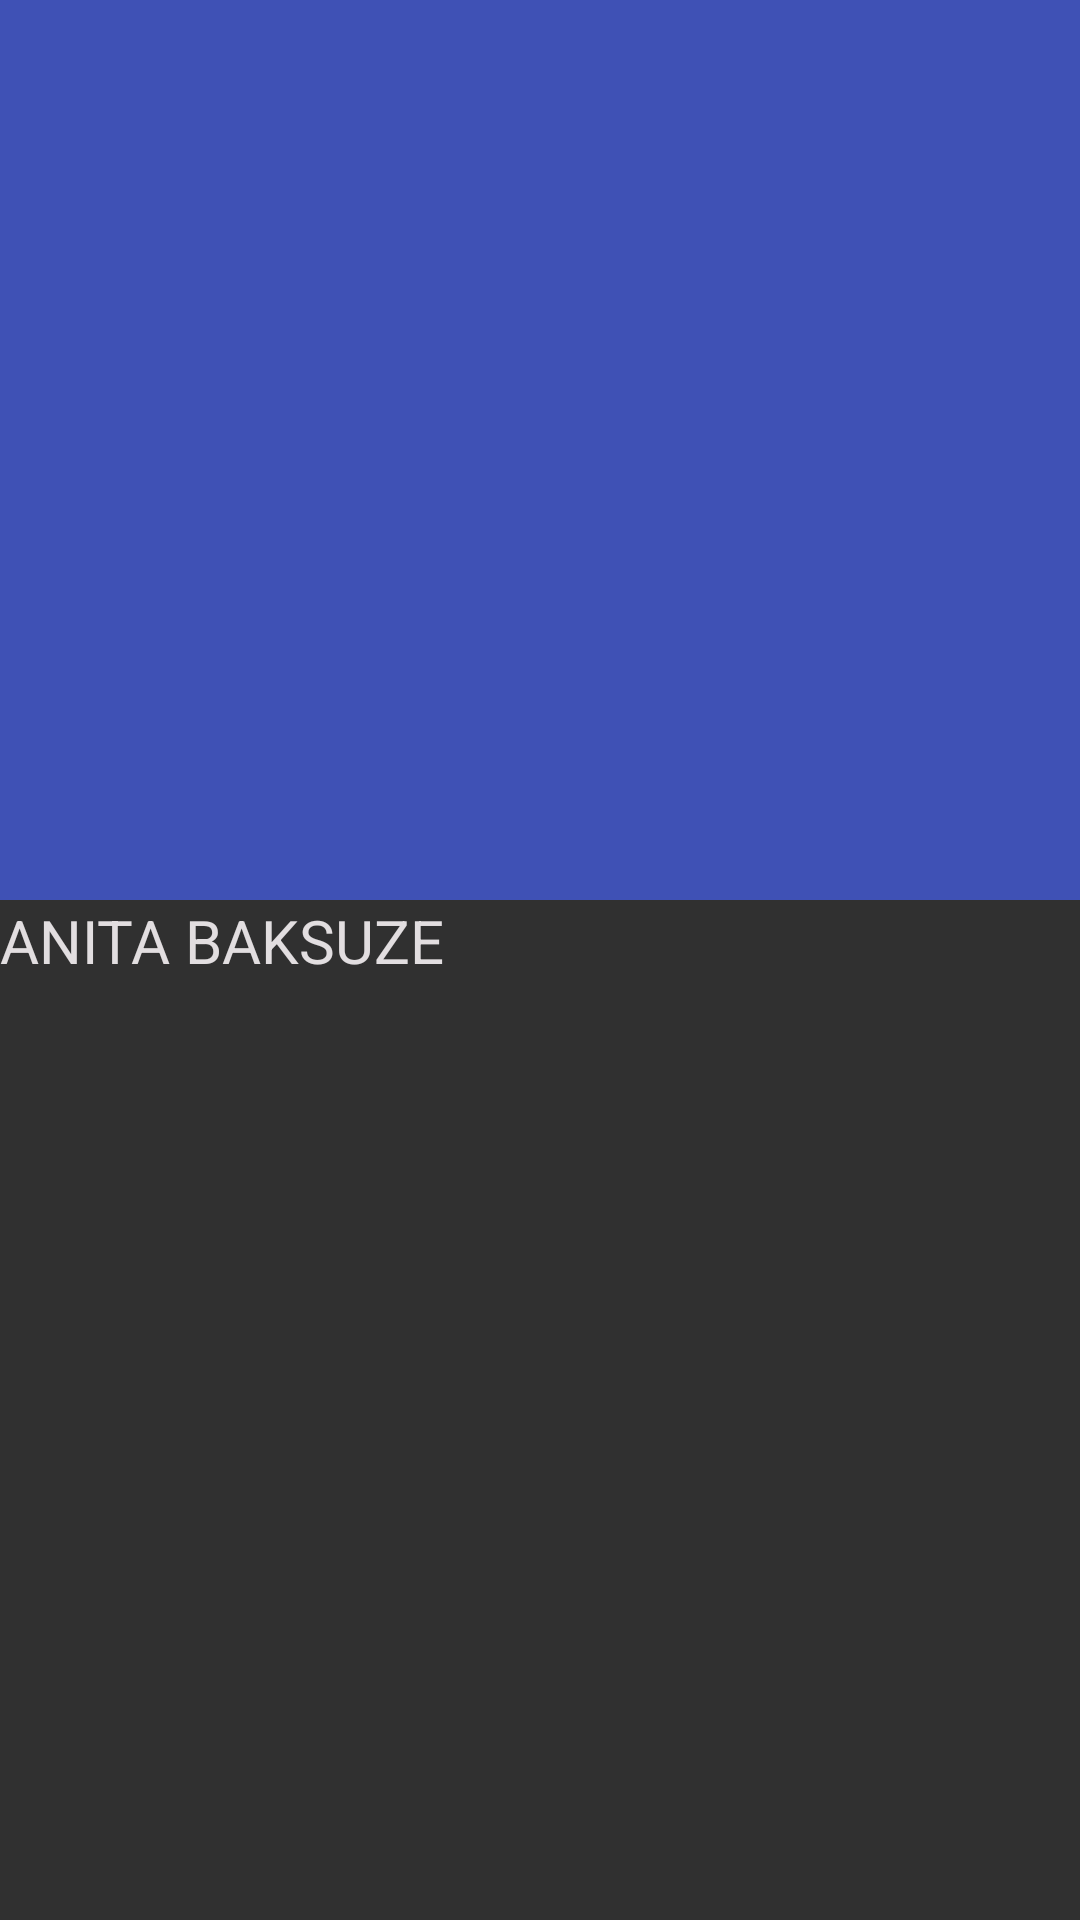

Here is an Android app screen rendered from its layout file. Give the layout XML and the strings, colors and styles it references.
<!-- AndroidManifest.xml: application theme AppTheme -->
<!-- res/layout/activity_movie.xml -->
<?xml version="1.0" encoding="utf-8"?>
<android.support.design.widget.CoordinatorLayout
  xmlns:android="http://schemas.android.com/apk/res/android"
  xmlns:app="http://schemas.android.com/apk/res-auto"
  android:layout_width="match_parent"
  android:layout_height="match_parent"
  android:fitsSystemWindows="true">

  <android.support.design.widget.AppBarLayout
    android:layout_width="match_parent"
    android:layout_height="300dp"
    android:fitsSystemWindows="true">

    <android.support.design.widget.CollapsingToolbarLayout
      android:layout_width="match_parent"
      android:layout_height="match_parent"
      android:fitsSystemWindows="true"
      app:layout_scrollFlags="scroll|exitUntilCollapsed">

      <ImageView
        android:layout_width="match_parent"
        android:layout_height="match_parent"
        android:contentDescription="@null"
        android:fitsSystemWindows="true"
        android:scaleType="centerCrop"
        app:layout_collapseMode="parallax"/>

      <android.support.v7.widget.Toolbar
        android:id="@+id/toolbar"
        android:layout_width="match_parent"
        android:layout_height="?android:attr/actionBarSize"
        app:layout_collapseMode="pin"/>

    </android.support.design.widget.CollapsingToolbarLayout>

  </android.support.design.widget.AppBarLayout>

  <android.support.v4.widget.NestedScrollView
    android:layout_width="match_parent"
    android:layout_height="match_parent"
    app:layout_behavior="@string/appbar_scrolling_view_behavior">

    <TextView
      android:layout_width="match_parent"
      android:layout_height="wrap_content"
      android:text="ANITA BAKSUZE"
      android:textColor="@color/text_white"
      android:textSize="20sp"/>

  </android.support.v4.widget.NestedScrollView>

</android.support.design.widget.CoordinatorLayout>
<!-- resources referenced by this layout -->
<resources>
  <color name="text_white">#e2dee0</color>
  <style name="AppTheme" parent="Theme.AppCompat">
      
      <item name="colorPrimary">@color/colorPrimary</item>
      <item name="colorPrimaryDark">@color/colorPrimaryDark</item>
      <item name="colorAccent">@color/colorAccent</item>
    </style>
  <color name="colorPrimary">#3F51B5</color>
  <color name="colorPrimaryDark">#303F9F</color>
  <color name="colorAccent">#FF4081</color>
</resources>
